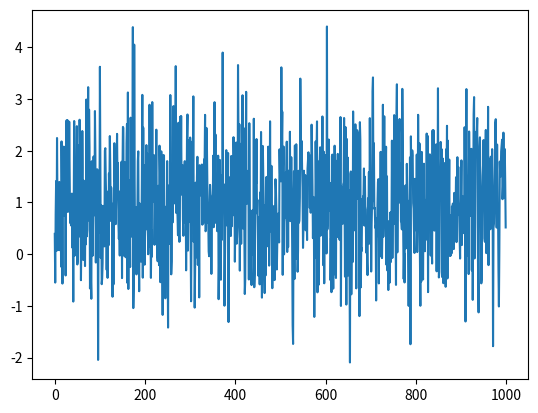
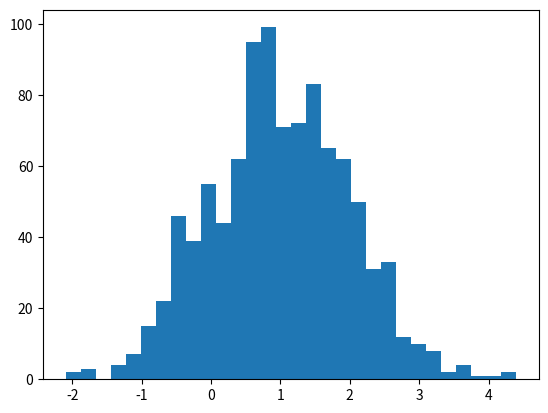
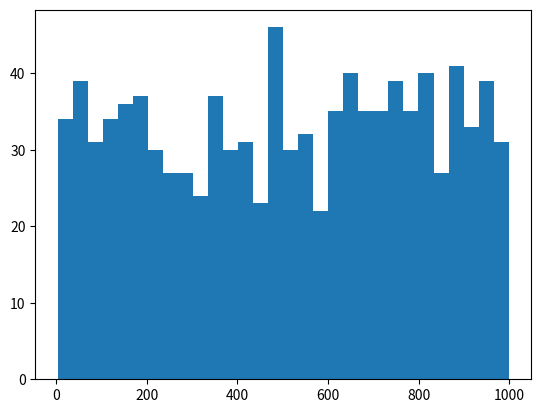

Reproduce these figures in Python, in order.
import numpy as np
import matplotlib.pyplot as plt


mu,sigma=1, 1 #mean and standard deviation
s=np.random.normal(mu, sigma, 1000)
t=np.random.uniform(1,1000,1000)
print(s)
print(t)
plt.plot(s)
plt.figure()
plt.hist(s,30)
plt.figure()
plt.hist(t,30)

#the histogram of the uniform set is more dense than the other one
